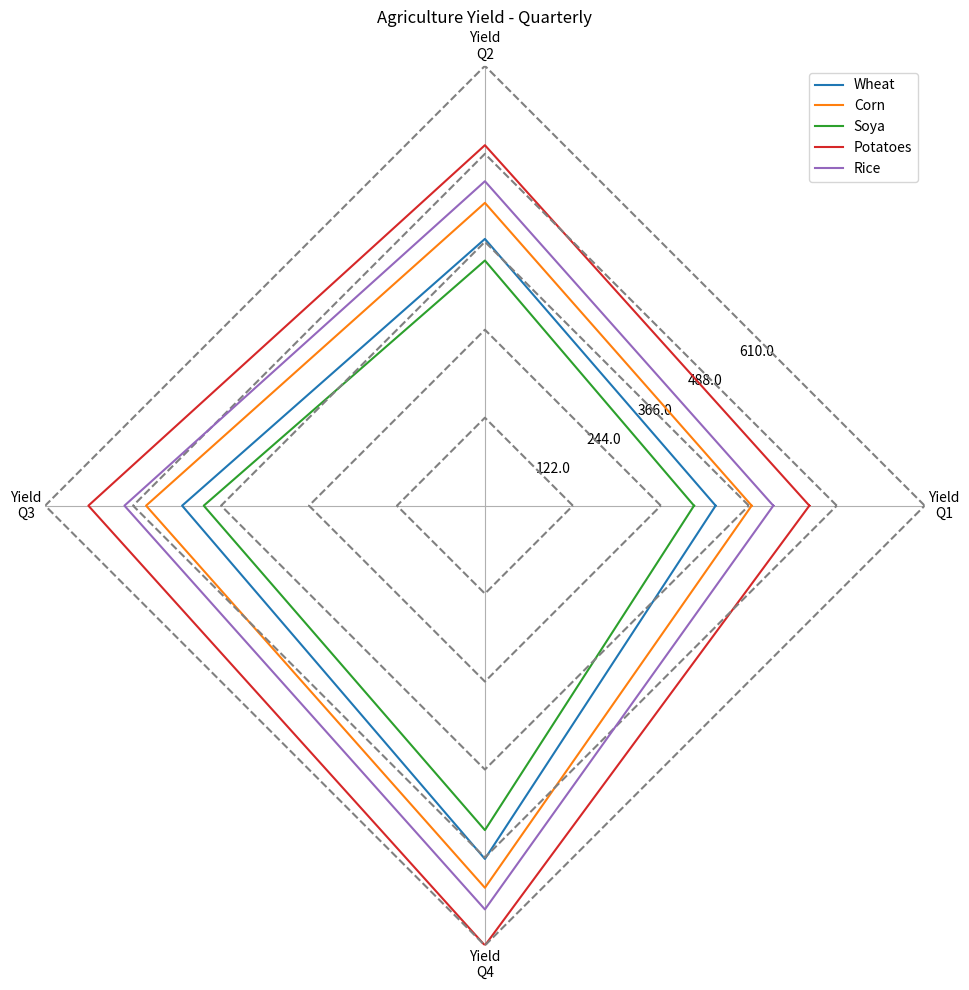

Write Python code to recreate this figure. (Note: this script raises an exception after producing the figure.)
import matplotlib.pyplot as plt
import numpy as np

# Data Labels and Variables
data_labels=["Yield Q1","Yield Q2","Yield Q3","Yield Q4"]
data= [[320, 370, 420, 490], 
       [370, 420, 470, 530], 
       [290, 340, 390, 450], 
       [450, 500, 550, 610], 
       [400, 450, 500, 560]]
line_labels= ["Wheat","Corn","Soya","Potatoes","Rice"]

# Create Radar chart
fig = plt.figure(figsize=(10, 10))
ax = fig.add_subplot(111, polar=True) 

# Interpolate angles for data points
angles = np.linspace(0, 2 * np.pi, len(data_labels) + 1, endpoint=True)

# Loop through data and plot radar lines
for idx, d in enumerate(data):
    
    # Append first element to create closed line
    v = np.append(d, d[0])
    ax.plot(angles, v, label=line_labels[idx])
        
    # Generate and plot radius vector
    r = np.full_like(angles, (idx+1) * max(map(max, data)) / len(data))
    ax.plot(angles, r, color='grey', linestyle='dashed')

# Grids and Labels
ax.set_thetagrids(angles[:-1] * 180/np.pi, [label.replace(" ", "\n") for label in data_labels])
ax.set_rlim(0, max(map(max, data)))
max_value = np.amax(data)
step_size = max_value / len(data)
ax.set_rgrids([step_size * i / 1.5 for i in range(1, len(data) + 1)], labels=[f'{step_size * i}' for i in range(1, len(data) + 1)], angle=30)

# Legend
handles, labels = ax.get_legend_handles_labels()
ax.legend(handles, line_labels, loc="upper right")

# Title
plt.title("Agriculture Yield - Quarterly")

# Remove polar gridlines and background
ax.yaxis.grid(False)
ax.spines['polar'].set_visible(False)

# Save and clear figure
plt.tight_layout()
plt.savefig("/cpfs01/user/yehancheng/workspace/datasets/SimChartV2/demo/radar_polygon/png/111_2023122292141.png")
plt.clf()
